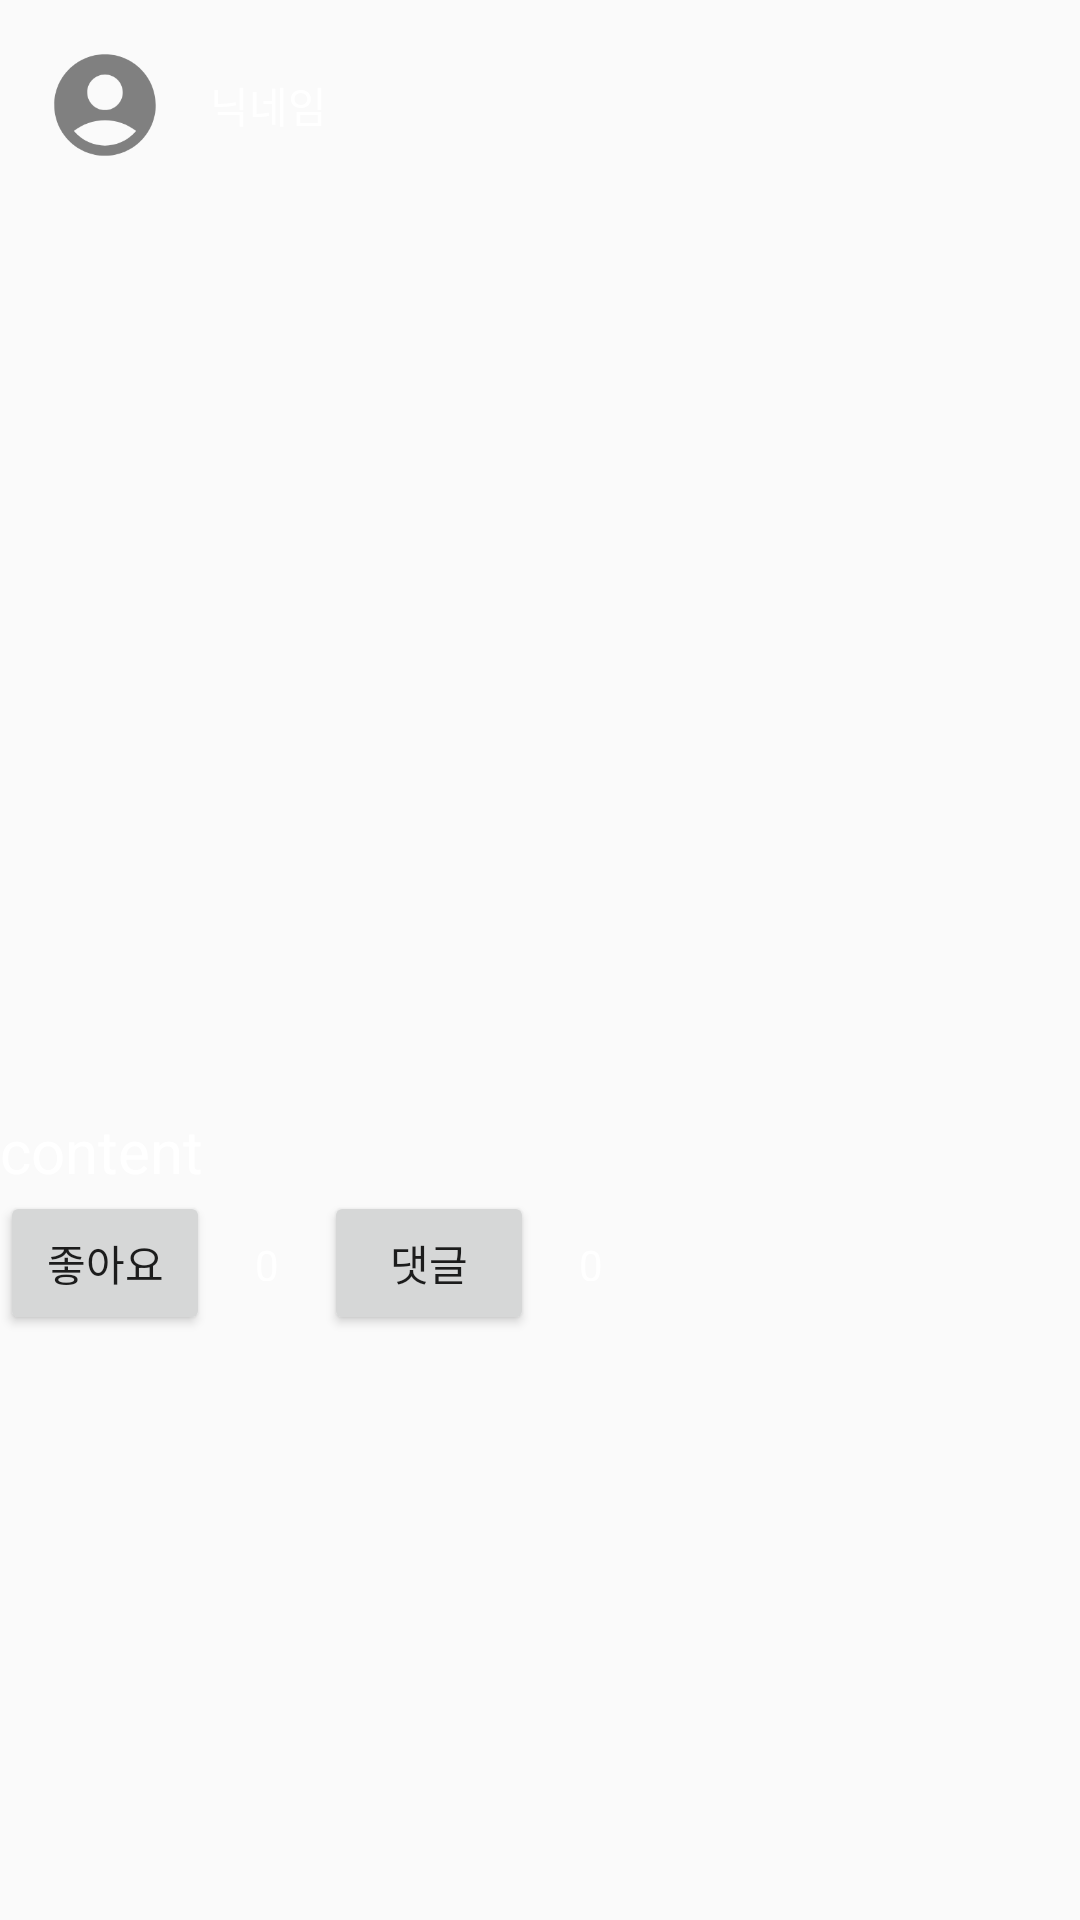

Produce the Android XML layout that renders to this screen, including the resource entries it uses.
<!-- AndroidManifest.xml: application theme Theme.PBLProject -->
<!-- res/layout/feed_detail.xml -->
<?xml version="1.0" encoding="utf-8"?>
<RelativeLayout xmlns:android="http://schemas.android.com/apk/res/android"
    android:layout_width="match_parent"
    android:layout_height="wrap_content"
    xmlns:app="http://schemas.android.com/apk/res-auto"
    xmlns:tools="http://schemas.android.com/tools">




    <androidx.cardview.widget.CardView
        android:layout_width="match_parent"
        android:layout_height="wrap_content"
        android:layout_margin="10dp"
        app:cardCornerRadius="10dp"
        app:cardElevation="10dp">


    </androidx.cardview.widget.CardView>

    <RelativeLayout
        android:layout_width="match_parent"
        android:layout_height="wrap_content">

        <ImageView
            android:id="@+id/UserProfile_feed"
            android:layout_width="70dp"
            android:layout_height="70dp"
            app:srcCompat="@drawable/profile_foreground" />

        <TextView
            android:id="@+id/nickname_feed"
            android:layout_width="match_parent"
            android:layout_height="70dp"
            android:layout_toRightOf="@id/UserProfile_feed"
            android:gravity="center_vertical"
            android:textColor="@color/white"
            android:text="닉네임" />


        <ImageView
            android:id="@+id/feedimage"
            android:layout_width="match_parent"
            android:layout_height="300dp"
            android:layout_below="@id/UserProfile_feed"
            android:scaleType="centerCrop"
            tools:srcCompat="@tools:sample/avatars" />


        <TextView
            android:id="@+id/content_feed"
            android:layout_width="match_parent"
            android:layout_height="wrap_content"
            android:layout_below="@id/feedimage"
            android:text="content"
            android:textColor="@color/white"
            android:textSize="20sp" />

        <Button
            android:id="@+id/like_feed"
            android:layout_width="70dp"
            android:layout_height="wrap_content"
            android:layout_below="@id/content_feed"
            android:text="좋아요" />

        <TextView
            android:id="@+id/like_number_feed"
            android:layout_width="wrap_content"
            android:layout_height="15dp"
            android:layout_below="@id/content_feed"
            android:layout_marginLeft="15dp"
            android:layout_marginTop="15dp"
            android:textColor="@color/white"
            android:layout_toRightOf="@id/like_feed"
            android:text="0" />

        <Button
            android:id="@+id/comment_feed"
            android:layout_width="70dp"
            android:layout_height="wrap_content"
            android:layout_below="@id/content_feed"
            android:layout_marginLeft="15dp"
            android:layout_toRightOf="@id/like_number_feed"
            android:text="댓글" />

        <TextView
            android:id="@+id/comment_number_feed"
            android:layout_width="wrap_content"
            android:layout_height="15dp"
            android:layout_below="@id/content_feed"
            android:layout_marginLeft="15dp"
            android:layout_marginTop="15dp"
            android:textColor="@color/white"
            android:layout_toRightOf="@id/comment_feed"
            android:text="0" />










    </RelativeLayout>

</RelativeLayout>
<!-- resources referenced by this layout -->
<resources>
  <!-- drawable profile_foreground (drawable-v24) -->
  <vector xmlns:android="http://schemas.android.com/apk/res/android"
      android:width="108dp"
      android:height="108dp"
      android:viewportWidth="108"
      android:viewportHeight="108"
      android:tint="#808080">
    <group android:scaleX="2.61"
        android:scaleY="2.61"
        android:translateX="22.68"
        android:translateY="22.68">
      <path
          android:fillColor="@android:color/white"
          android:pathData="M12,2C6.48,2 2,6.48 2,12s4.48,10 10,10s10,-4.48 10,-10S17.52,2 12,2zM12,6c1.93,0 3.5,1.57 3.5,3.5S13.93,13 12,13s-3.5,-1.57 -3.5,-3.5S10.07,6 12,6zM12,20c-2.03,0 -4.43,-0.82 -6.14,-2.88C7.55,15.8 9.68,15 12,15s4.45,0.8 6.14,2.12C16.43,19.18 14.03,20 12,20z"/>
    </group>
  </vector>
  <style name="Theme.PBLProject" parent="Theme.AppCompat.DayNight.NoActionBar">
          
          <item name="colorPrimary">@color/purple_500</item>
          <item name="colorPrimaryVariant">@color/purple_700</item>
          <item name="colorOnPrimary">@color/white</item>
          
          <item name="colorSecondary">@color/teal_200</item>
          <item name="colorSecondaryVariant">@color/teal_700</item>
          <item name="colorOnSecondary">@color/black</item>
          
          <item name="android:statusBarColor" tools:targetApi="l">?attr/colorPrimaryVariant</item>
          
      </style>
  <!-- not gathered from this repository: default colours our renderer supplied (Android Studio template values) -->
  <color name="purple_500">#FF6200EE</color>
  <color name="purple_700">#FF3700B3</color>
  <color name="teal_200">#FF03DAC5</color>
  <color name="teal_700">#FF018786</color>
  <color name="black">#FF000000</color>
  <color name="white">#FFFFFFFF</color>
</resources>
